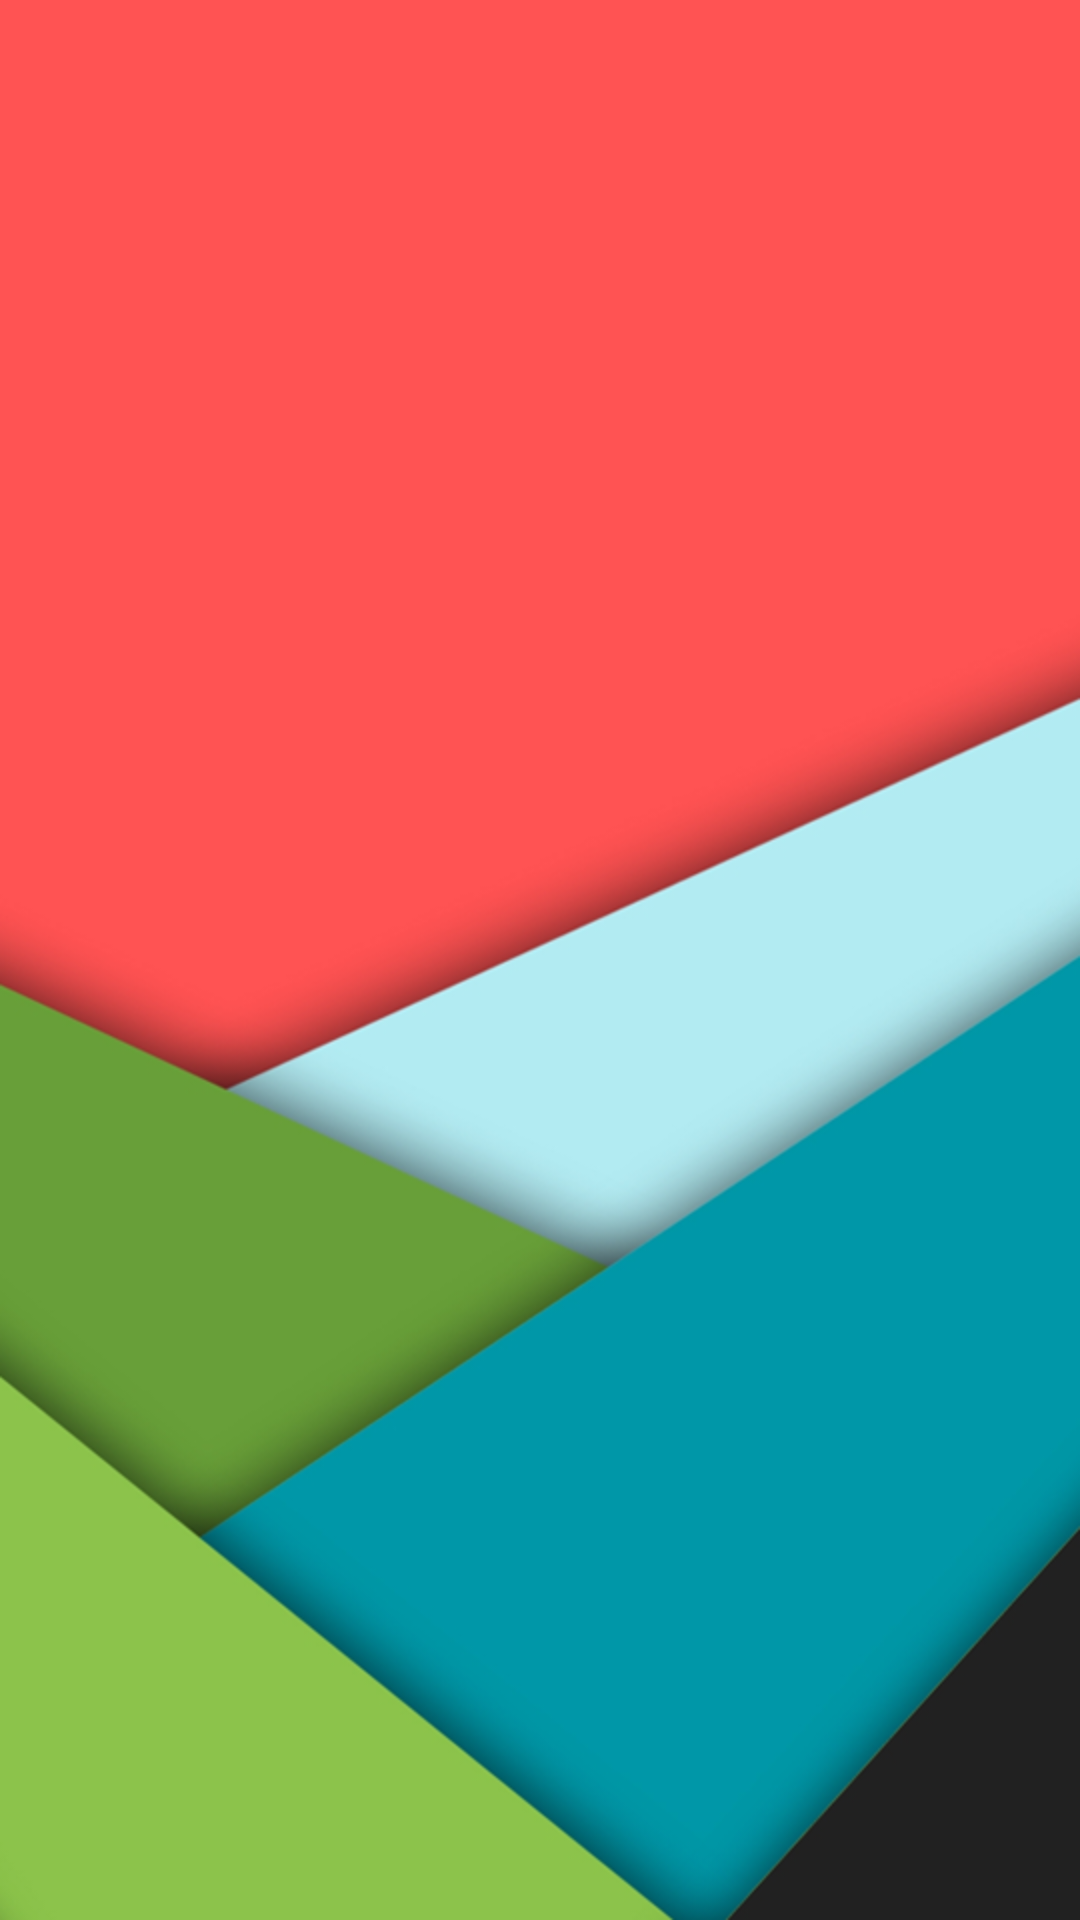

This screen was rendered from an Android layout file. Write that file and the resources it references.
<!-- AndroidManifest.xml: activity theme AppTheme -->
<!-- res/layout/activity_main.xml -->
<?xml version="1.0" encoding="utf-8"?>
<RelativeLayout xmlns:android="http://schemas.android.com/apk/res/android"
    xmlns:app="http://schemas.android.com/apk/res-auto"
    xmlns:tools="http://schemas.android.com/tools"
    android:layout_width="match_parent"
    android:layout_height="match_parent"
    android:background="@drawable/splash1"
    android:padding="16dp"
    android:paddingBottom="16dp"
    android:paddingEnd="16dp"
    android:paddingLeft="16dp"
    android:paddingRight="16dp"
    android:paddingStart="16dp"
    android:paddingTop="16dp"
    tools:context=".MainActivity">

</RelativeLayout>
<!-- resources referenced by this layout -->
<resources>
  <!-- drawable splash1: png bitmap (drawable, 137047 bytes) -->
  <style name="AppTheme" parent="Theme.AppCompat.Light.NoActionBar">
  
  
      
      <item name="colorPrimary">@color/colorPrimary</item>
      <item name="colorPrimaryDark">@color/colorPrimaryDark</item>
      <item name="colorAccent">@color/colorAccent</item>
  </style>
  <color name="colorPrimary">#ff5353</color>
  <color name="colorPrimaryDark">#ff5353</color>
  <color name="colorAccent">#FF4081</color>
</resources>
